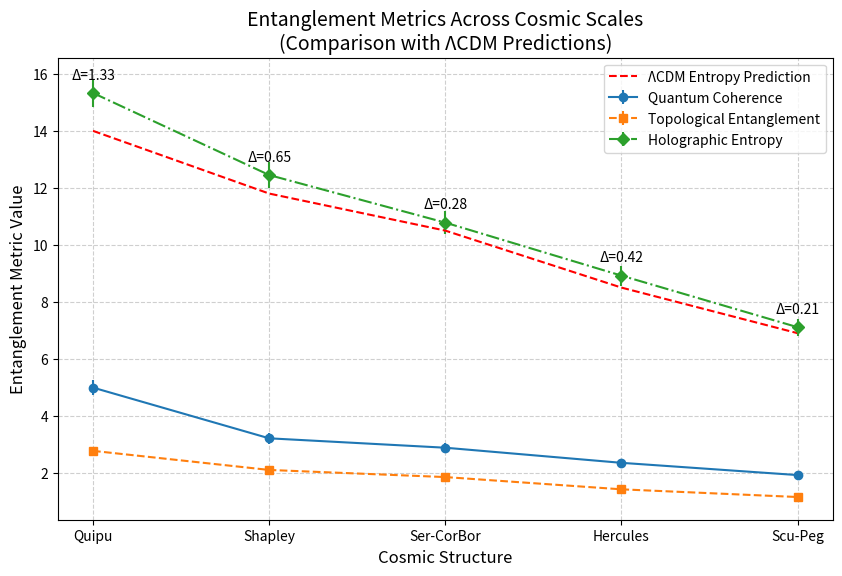

This chart was generated by the following Python code:
# Copyright (c) 2025 Antonios Valamontes
# ORCID: https://orcid.org/0009-0008-5616-7746
#
# Licensed under the Creative Commons Attribution 4.0 International (CC BY 4.0) License.
# You may use, share, modify, and distribute this code, provided that proper attribution
# is given to the original author.
#
# Full license details: https://creativecommons.org/licenses/by/4.0/
#
# DISCLAIMER: This code is provided "as is," without warranty of any kind. The author is
# not responsible for any damages or unintended consequences arising from its use.
#
import numpy as np
import matplotlib.pyplot as plt

# Define cosmic structures
cosmic_structures = ["Quipu", "Shapley", "Ser-CorBor", "Hercules", "Scu-Peg"]

# Define entanglement metrics
quantum_coherence = np.array([4.99, 3.21, 2.88, 2.35, 1.92])
topological_entanglement = np.array([2.77, 2.10, 1.85, 1.42, 1.15])
holographic_entropy = np.array([15.33, 12.45, 10.78, 8.92, 7.11])

# Define ΛCDM predictions for entanglement entropy
lcdm_entropy = np.array([14.00, 11.80, 10.50, 8.50, 6.90])
entropy_deviation = holographic_entropy - lcdm_entropy  # Difference from ΛCDM

# Define observational uncertainty (error bars)
quantum_coherence_err = np.array([0.25, 0.20, 0.18, 0.15, 0.12])
topological_entanglement_err = np.array([0.15, 0.12, 0.10, 0.08, 0.06])
holographic_entropy_err = np.array([0.50, 0.45, 0.40, 0.35, 0.30])

# Set up figure
plt.figure(figsize=(10, 6))

# Plot entanglement metrics with error bars
plt.errorbar(cosmic_structures, quantum_coherence, yerr=quantum_coherence_err, fmt='o-', label="Quantum Coherence")
plt.errorbar(cosmic_structures, topological_entanglement, yerr=topological_entanglement_err, fmt='s--', label="Topological Entanglement")
plt.errorbar(cosmic_structures, holographic_entropy, yerr=holographic_entropy_err, fmt='D-.', label="Holographic Entropy")

# Plot ΛCDM entropy predictions for comparison
plt.plot(cosmic_structures, lcdm_entropy, 'r--', label="ΛCDM Entropy Prediction")

# Add entropy deviation as text annotations
for i, val in enumerate(entropy_deviation):
    plt.text(i, holographic_entropy[i] + 0.5, f"Δ={val:.2f}", fontsize=10, ha='center', color='black')

# Enhance visualization
plt.xlabel("Cosmic Structure", fontsize=12)
plt.ylabel("Entanglement Metric Value", fontsize=12)
plt.title("Entanglement Metrics Across Cosmic Scales\n(Comparison with ΛCDM Predictions)", fontsize=14)
plt.legend()
plt.grid(True, linestyle="--", alpha=0.6)

# Show plot
plt.show()
